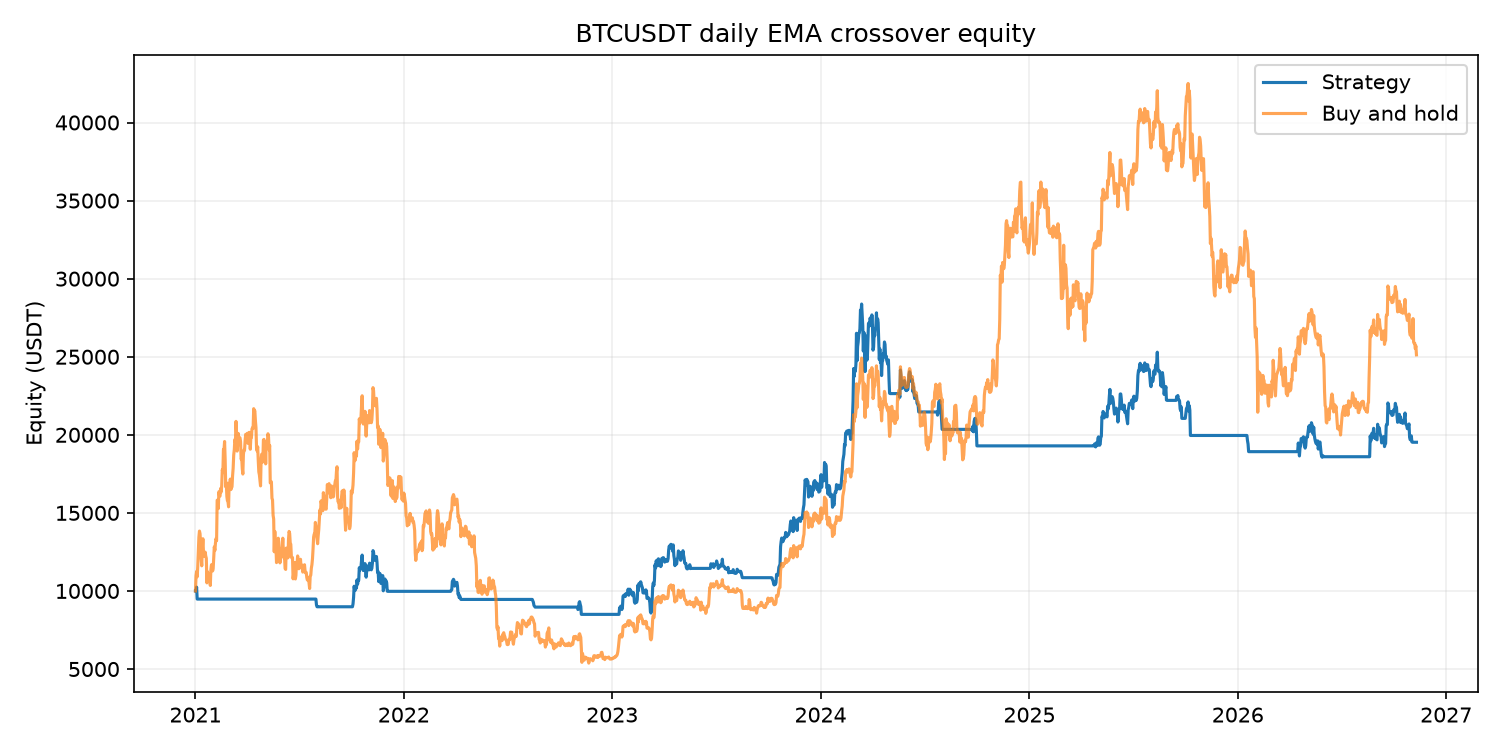

Data behind this chart, as committed beside it:
date, equity, cash, position_qty
2021-01-01, 10000, 10000, 0.0
2021-01-02, 10000, 10000, 0.0
2021-01-03, 10246, -10.0, 0.3108
2021-01-04, 9480, 9480, 0.0
2021-01-05, 9480, 9480, 0.0
2021-01-06, 9480, 9480, 0.0
2021-01-07, 9480, 9480, 0.0
2021-01-08, 9480, 9480, 0.0
2021-01-09, 9480, 9480, 0.0
2021-01-10, 9480, 9480, 0.0
2021-01-11, 9480, 9480, 0.0
2021-01-12, 9480, 9480, 0.0
2021-01-13, 9480, 9480, 0.0
2021-01-14, 9480, 9480, 0.0
2021-01-15, 9480, 9480, 0.0
2021-01-16, 9480, 9480, 0.0
2021-01-17, 9480, 9480, 0.0
2021-01-18, 9480, 9480, 0.0
2021-01-19, 9480, 9480, 0.0
2021-01-20, 9480, 9480, 0.0
2021-01-21, 9480, 9480, 0.0
2021-01-22, 9480, 9480, 0.0
2021-01-23, 9480, 9480, 0.0
2021-01-24, 9480, 9480, 0.0
2021-01-25, 9480, 9480, 0.0
2021-01-26, 9480, 9480, 0.0
2021-01-27, 9480, 9480, 0.0
2021-01-28, 9480, 9480, 0.0
2021-01-29, 9480, 9480, 0.0
2021-01-30, 9480, 9480, 0.0
2021-01-31, 9480, 9480, 0.0
2021-02-01, 9480, 9480, 0.0
2021-02-02, 9480, 9480, 0.0
2021-02-03, 9480, 9480, 0.0
2021-02-04, 9480, 9480, 0.0
2021-02-05, 9480, 9480, 0.0
2021-02-06, 9480, 9480, 0.0
2021-02-07, 9480, 9480, 0.0
2021-02-08, 9480, 9480, 0.0
2021-02-09, 9480, 9480, 0.0
2021-02-10, 9480, 9480, 0.0
2021-02-11, 9480, 9480, 0.0
2021-02-12, 9480, 9480, 0.0
2021-02-13, 9480, 9480, 0.0
2021-02-14, 9480, 9480, 0.0
2021-02-15, 9480, 9480, 0.0
2021-02-16, 9480, 9480, 0.0
2021-02-17, 9480, 9480, 0.0
2021-02-18, 9480, 9480, 0.0
2021-02-19, 9480, 9480, 0.0
2021-02-20, 9480, 9480, 0.0
2021-02-21, 9480, 9480, 0.0
2021-02-22, 9480, 9480, 0.0
2021-02-23, 9480, 9480, 0.0
2021-02-24, 9480, 9480, 0.0
2021-02-25, 9480, 9480, 0.0
2021-02-26, 9480, 9480, 0.0
2021-02-27, 9480, 9480, 0.0
2021-02-28, 9480, 9480, 0.0
2021-03-01, 9480, 9480, 0.0
... 2,080 more rows
